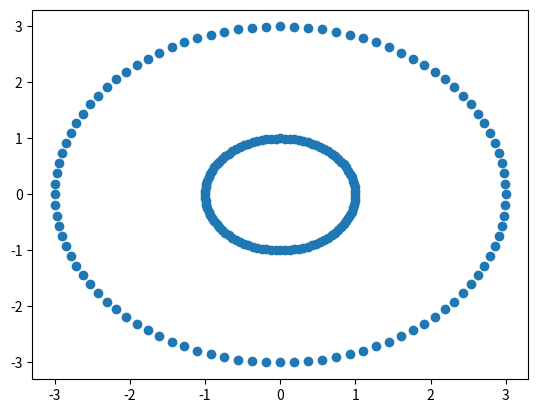

Source code (Python):
import numpy as np
import matplotlib.pyplot as plt

def circle_create(a,b):
    x=a*np.cos(2*np.pi*b)
    y=a*np.sin(2*np.pi*b)
    return x,y

setup=[0.01*i for i in range(0,100,1)]
out_put=[]
for i in setup:
    x,y=circle_create(1.0,i)
    box=[x,y]
    out_put.append(box)
for i in setup:
    x,y=circle_create(3.0,i)
    box=[x,y]
    out_put.append(box)

out_put=np.array(out_put)
plt.scatter(out_put[:,0],out_put[:,1])
plt.show()
np.savetxt("example_2circles.csv",out_put,delimiter=",")
